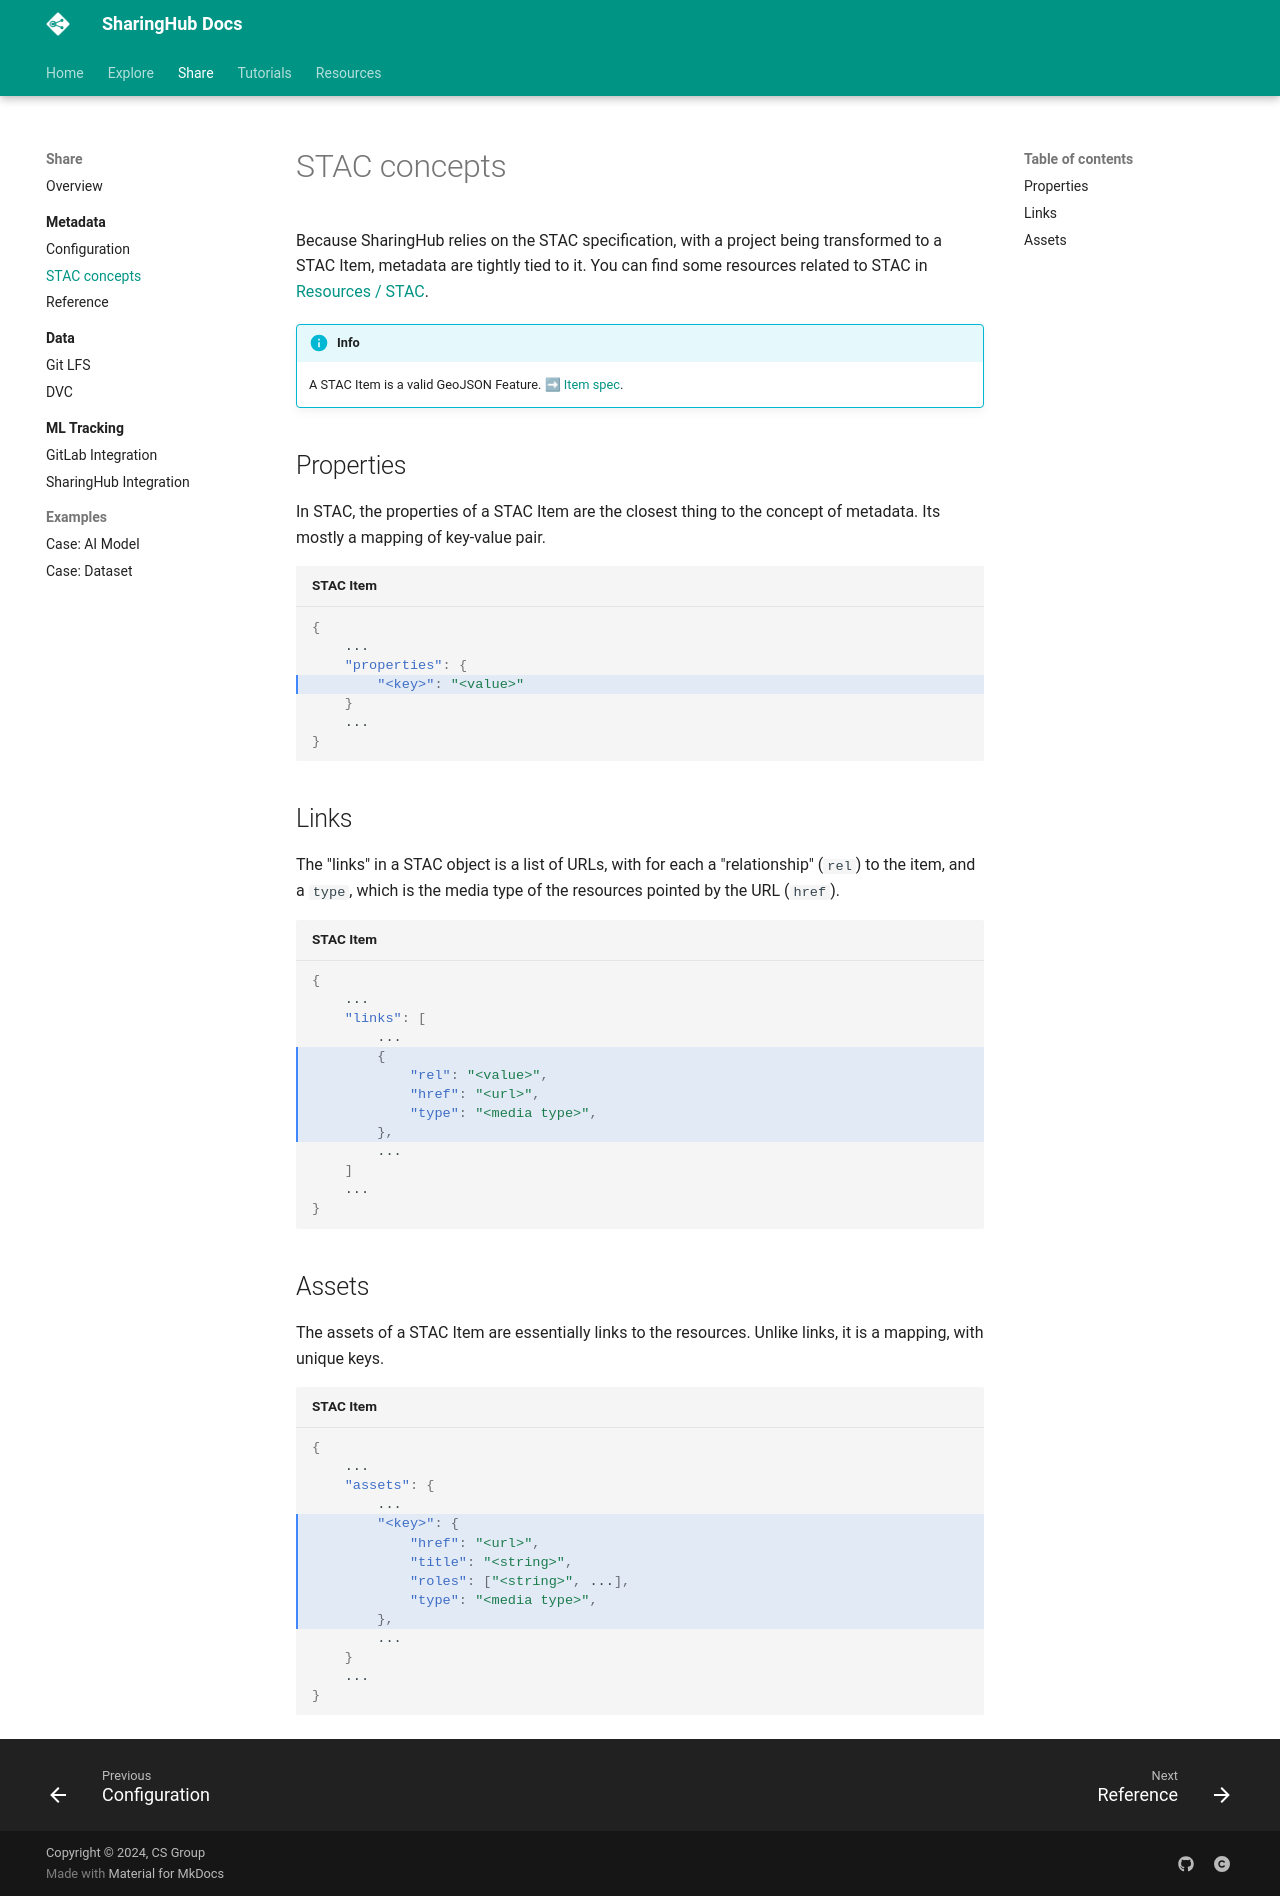

repository: csgroup-oss/sharinghub-docs · page: share/metadata/stac-concepts/index.html · generator: mkdocs

# STAC concepts

Because SharingHub relies on the STAC specification, with a project being transformed to a STAC Item, metadata are tightly tied to it. You can find some resources related to STAC in [Resources / STAC](../../resources/stac.md).

!!! info

    A STAC Item is a valid GeoJSON Feature. ➡ [Item spec](https://github.com/radiantearth/stac-spec/blob/master/item-spec/item-spec.md).

## Properties

In STAC, the properties of a STAC Item are the closest thing to the concept of metadata. Its mostly a mapping of key-value pair.

```json title="STAC Item" hl_lines="4"
{
    ...
    "properties": {
        "<key>": "<value>"
    }
    ...
}
```

## Links

The "links" in a STAC object is a list of URLs, with for each a "relationship" (`rel`) to the item, and a `type`, which is the media type of the resources pointed by the URL (`href`).

```json title="STAC Item" hl_lines="5-9"
{
    ...
    "links": [
        ...
        {
            "rel": "<value>",
            "href": "<url>",
            "type": "<media type>",
        },
        ...
    ]
    ...
}
```

## Assets

The assets of a STAC Item are essentially links to the resources. Unlike links, it is a mapping, with unique keys.

```json title="STAC Item" hl_lines="5-10"
{
    ...
    "assets": {
        ...
        "<key>": {
            "href": "<url>",
            "title": "<string>",
            "roles": ["<string>", ...],
            "type": "<media type>",
        },
        ...
    }
    ...
}
```
